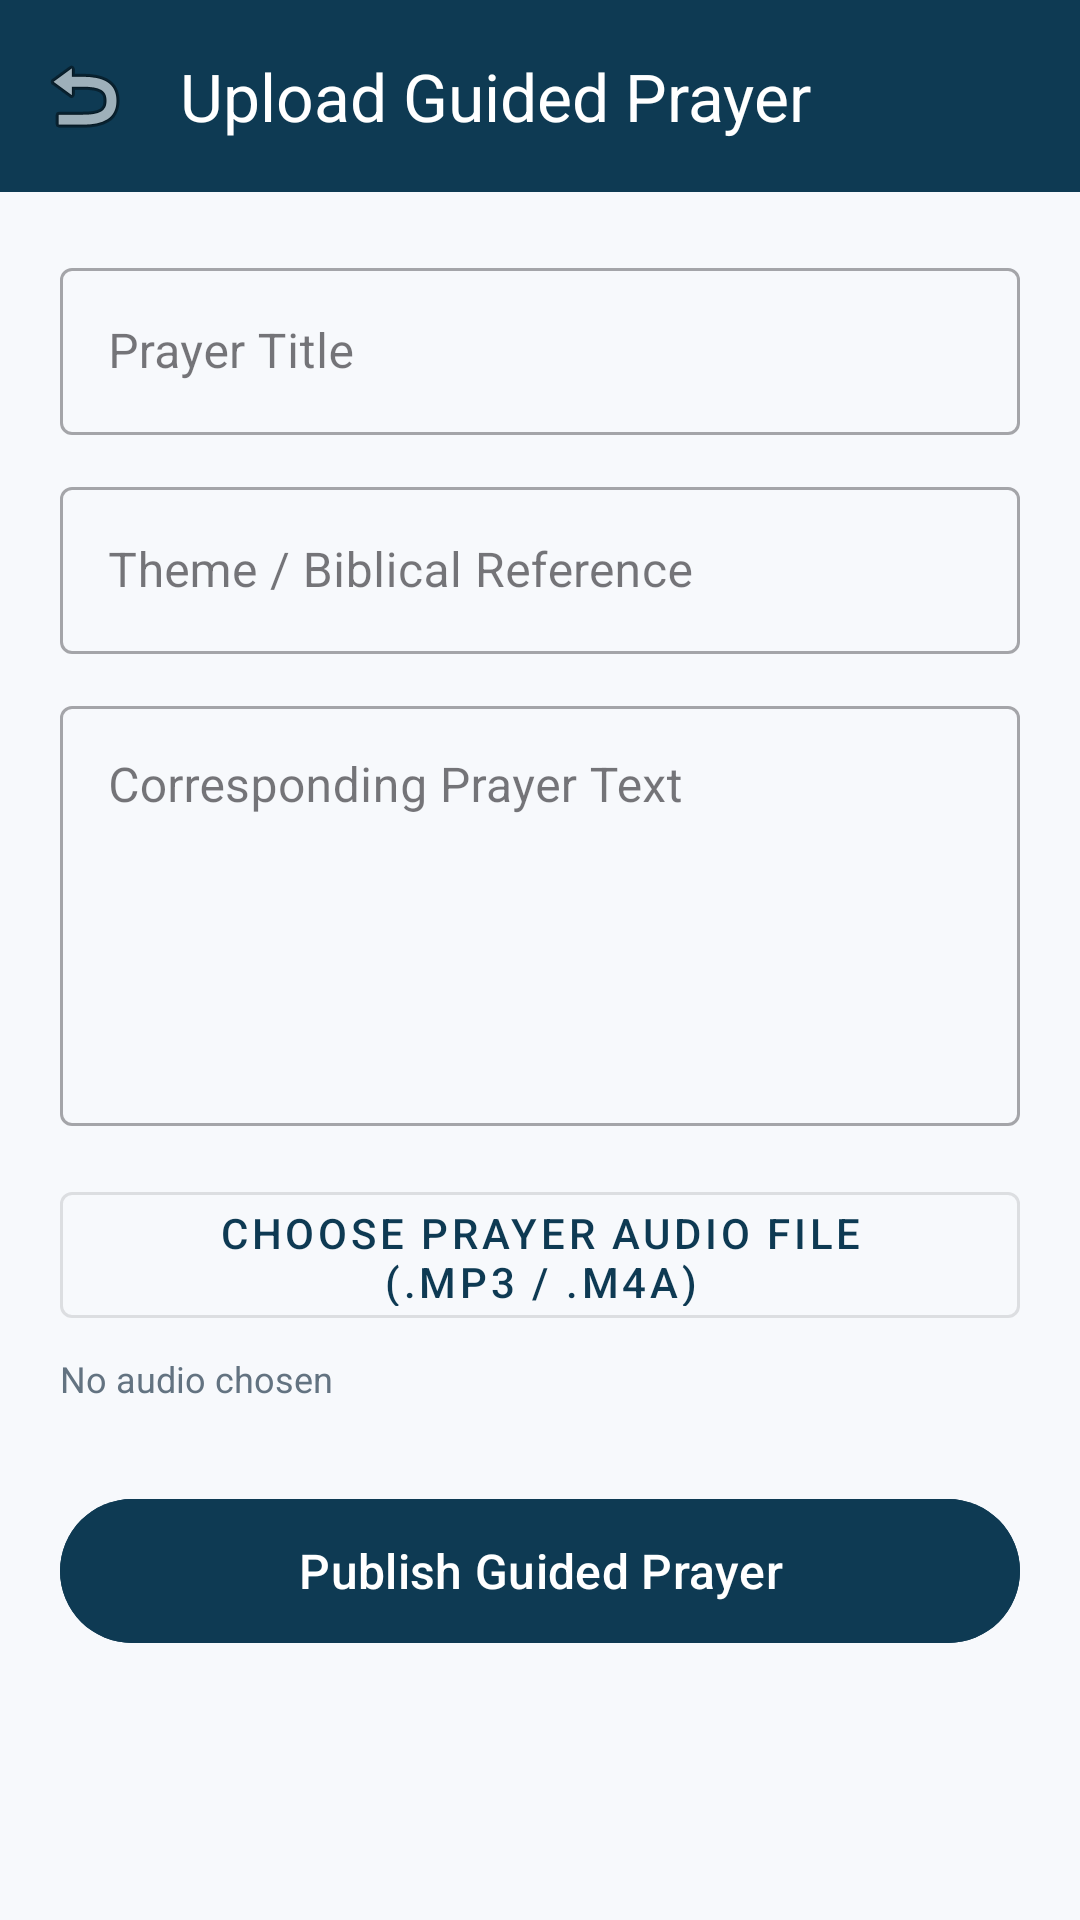

The Android layout XML behind this screen, and the referenced resources:
<!-- AndroidManifest.xml: application theme Theme.BoomChat -->
<!-- res/layout/activity_upload_prayer.xml -->
<?xml version="1.0" encoding="utf-8"?>
<ScrollView xmlns:android="http://schemas.android.com/apk/res/android"
    xmlns:app="http://schemas.android.com/apk/res-auto"
    android:layout_width="match_parent"
    android:layout_height="match_parent"
    android:fillViewport="true"
    android:background="@color/background">

    <LinearLayout
        android:layout_width="match_parent"
        android:layout_height="wrap_content"
        android:orientation="vertical">

        <androidx.appcompat.widget.Toolbar
            android:id="@+id/toolbar"
            android:layout_width="match_parent"
            android:layout_height="?attr/actionBarSize"
            android:background="@color/primary"
            app:navigationIcon="@android:drawable/ic_menu_revert"
            app:title="Upload Guided Prayer"
            app:titleTextColor="@color/white" />

        <LinearLayout
            android:layout_width="match_parent"
            android:layout_height="wrap_content"
            android:orientation="vertical"
            android:padding="20dp">

            <com.google.android.material.textfield.TextInputLayout
                style="@style/Widget.MaterialComponents.TextInputLayout.OutlinedBox"
                android:layout_width="match_parent"
                android:layout_height="wrap_content"
                android:hint="Prayer Title">
                <com.google.android.material.textfield.TextInputEditText
                    android:id="@+id/etPrayerTitle"
                    android:layout_width="match_parent"
                    android:layout_height="wrap_content" />
            </com.google.android.material.textfield.TextInputLayout>

            <com.google.android.material.textfield.TextInputLayout
                style="@style/Widget.MaterialComponents.TextInputLayout.OutlinedBox"
                android:layout_width="match_parent"
                android:layout_height="wrap_content"
                android:layout_marginTop="12dp"
                android:hint="Theme / Biblical Reference">
                <com.google.android.material.textfield.TextInputEditText
                    android:id="@+id/etPrayerTheme"
                    android:layout_width="match_parent"
                    android:layout_height="wrap_content" />
            </com.google.android.material.textfield.TextInputLayout>

            <com.google.android.material.textfield.TextInputLayout
                style="@style/Widget.MaterialComponents.TextInputLayout.OutlinedBox"
                android:layout_width="match_parent"
                android:layout_height="wrap_content"
                android:layout_marginTop="12dp"
                android:hint="Corresponding Prayer Text">
                <com.google.android.material.textfield.TextInputEditText
                    android:id="@+id/etPrayerText"
                    android:layout_width="match_parent"
                    android:layout_height="140dp"
                    android:gravity="top|start"
                    android:inputType="textMultiLine" />
            </com.google.android.material.textfield.TextInputLayout>

            
            <com.google.android.material.button.MaterialButton
                android:id="@+id/btnSelectAudio"
                style="@style/Widget.MaterialComponents.Button.OutlinedButton"
                android:layout_width="match_parent"
                android:layout_height="54dp"
                android:layout_marginTop="16dp"
                android:text="Choose Prayer Audio File (.mp3 / .m4a)"
                android:textColor="@color/primary" />

            <TextView
                android:id="@+id/tvSelectedAudio"
                android:layout_width="wrap_content"
                android:layout_height="wrap_content"
                android:layout_marginTop="6dp"
                android:text="No audio chosen"
                android:textColor="@color/text_secondary"
                android:textSize="12sp" />

            <com.google.android.material.button.MaterialButton
                android:id="@+id/btnSubmitPrayer"
                android:layout_width="match_parent"
                android:layout_height="56dp"
                android:layout_marginTop="28dp"
                android:backgroundTint="@color/primary"
                android:text="Publish Guided Prayer"
                android:textSize="16sp" />

        </LinearLayout>
    </LinearLayout>
</ScrollView>
<!-- resources referenced by this layout -->
<resources>
  <color name="background">#F7F9FC</color>
  <color name="primary">#0E3A53</color>
  <color name="text_secondary">#637381</color>
  <color name="white">#FFFFFF</color>
  <style name="Theme.BoomChat" parent="Theme.Material3.DayNight.NoActionBar">
          <item name="colorPrimary">@color/primary</item>
          <item name="colorPrimaryDark">@color/primary_dark</item>
          <item name="colorAccent">@color/accent</item>
          <item name="android:statusBarColor">@color/primary_dark</item>
          <item name="android:windowLightStatusBar" tools:targetApi="m">false</item>
      </style>
  <color name="primary_dark">#082435</color>
  <color name="accent">#E5A93C</color>
</resources>
